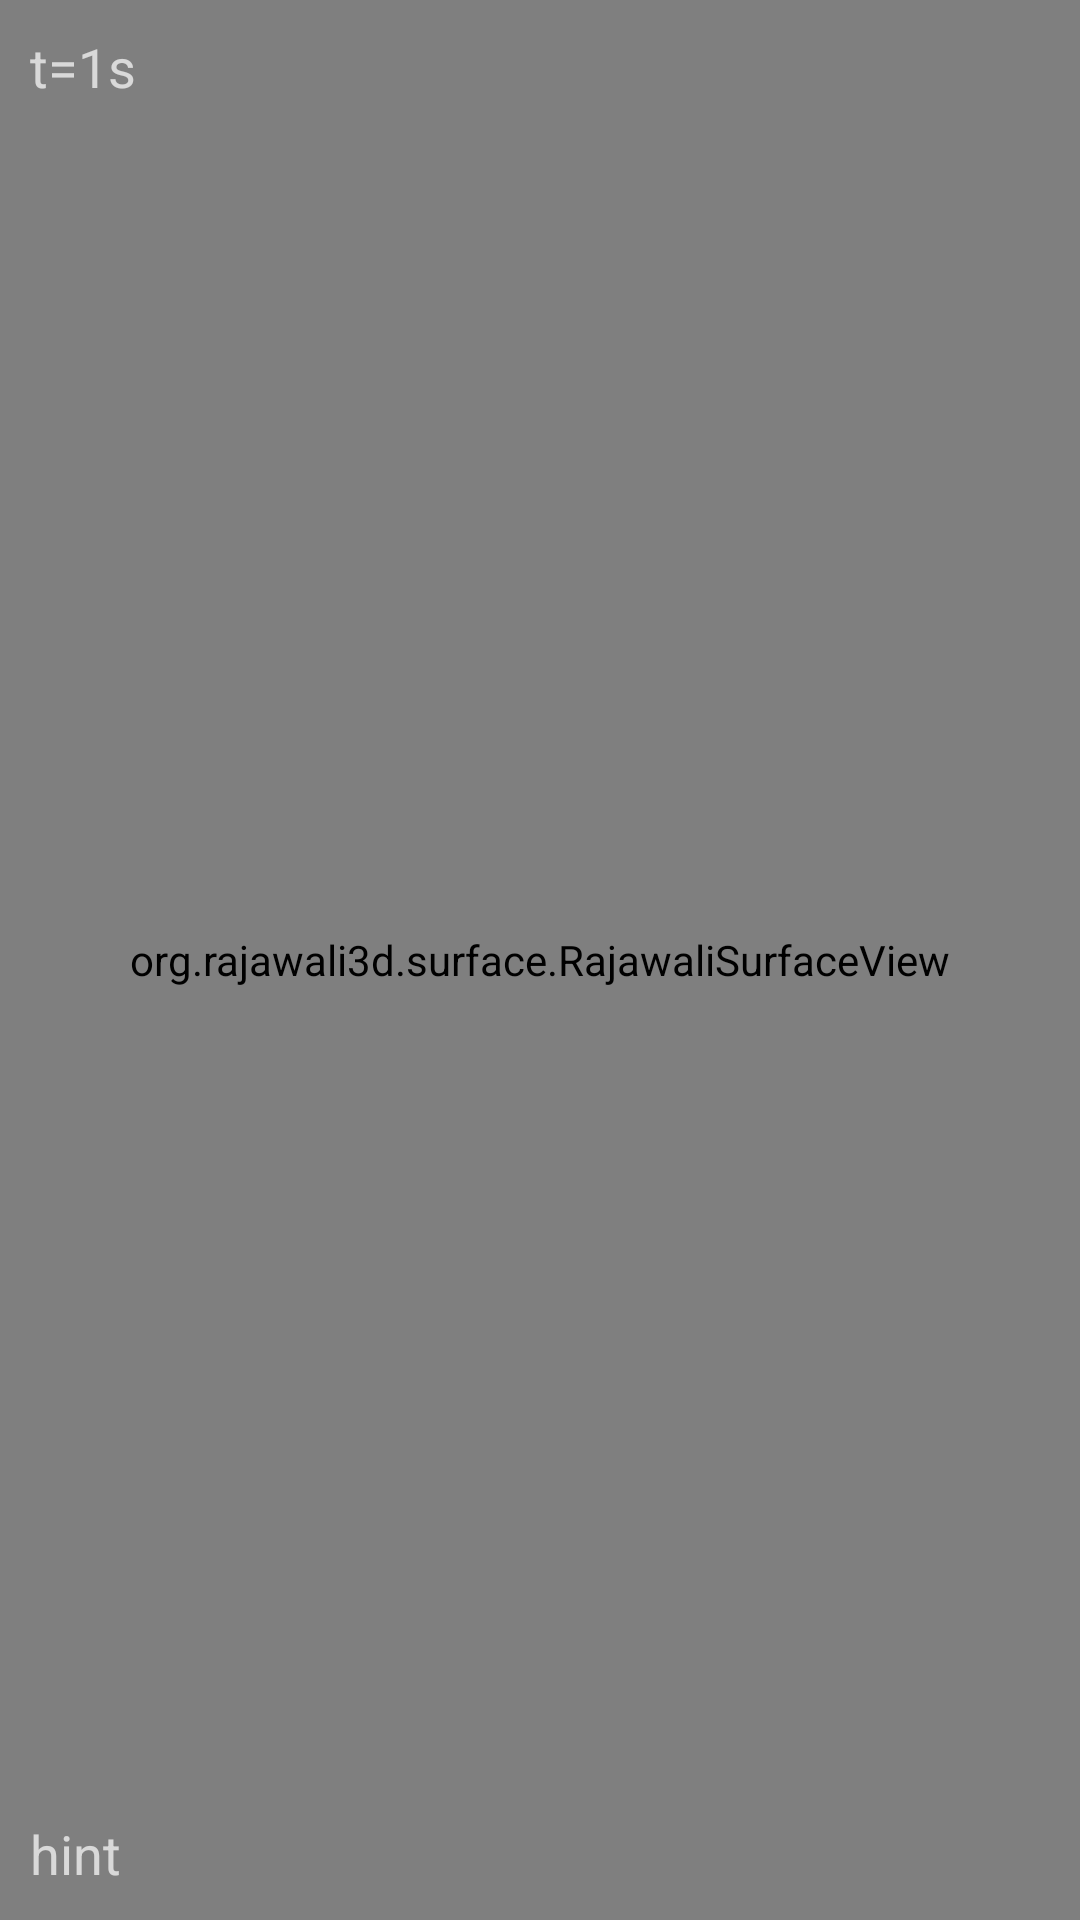

Reconstruct the res/layout file that produces this screen, plus the resources it refers to.
<!-- AndroidManifest.xml: application theme AppTheme -->
<!-- res/layout/content_ar.xml -->
<?xml version="1.0" encoding="utf-8"?>
<FrameLayout xmlns:android="http://schemas.android.com/apk/res/android"
    xmlns:tools="http://schemas.android.com/tools"
    xmlns:surfaceview="http://schemas.android.com/apk/res-auto"
    android:layout_width="match_parent"
    android:layout_height="match_parent"
    android:fitsSystemWindows="true"
    tools:context=".ui.ArActivity">

    

    

    <org.opencv.android.JavaCameraView
        android:layout_width="match_parent"
        android:layout_height="match_parent"
        xmlns:opencv="http://schemas.android.com/apk/res-auto"
        android:id="@+id/surface_view"
        opencv:camera_id="-1"
        android:layout_gravity="left|center_vertical" />

    <org.rajawali3d.surface.RajawaliSurfaceView
        android:id="@+id/rajawali_surface"
        android:layout_width="match_parent"
        android:layout_height="match_parent"
        surfaceview:frameRate="60.0"
        surfaceview:renderMode="RENDER_WHEN_DIRTY"/>

    <TextView
        android:id="@+id/time_text_view"
        android:layout_width="wrap_content"
        android:layout_height="wrap_content"
        android:textAppearance="?android:attr/textAppearanceMediumInverse"
        android:text="t=1s"
        android:layout_gravity="left|top"
        android:layout_margin="10dp" />

    <TextView
        android:id="@+id/info_text_view"
        android:layout_width="wrap_content"
        android:layout_height="wrap_content"
        android:textAppearance="?android:attr/textAppearanceMediumInverse"
        android:text="hint"
        android:layout_gravity="left|bottom"
        android:layout_margin="10dp" />
</FrameLayout>
<!-- resources referenced by this layout -->
<resources>
  <style name="AppTheme" parent="Theme.AppCompat.Light.DarkActionBar">
          
          <item name="colorPrimary">@color/colorPrimary</item>
          <item name="colorPrimaryDark">@color/colorPrimaryDark</item>
          <item name="colorAccent">@color/colorAccent</item>
      </style>
  <color name="colorPrimary">#2196f3</color>
  <color name="colorPrimaryDark">#0066CC</color>
  <color name="colorAccent">#4CAF50</color>
</resources>
